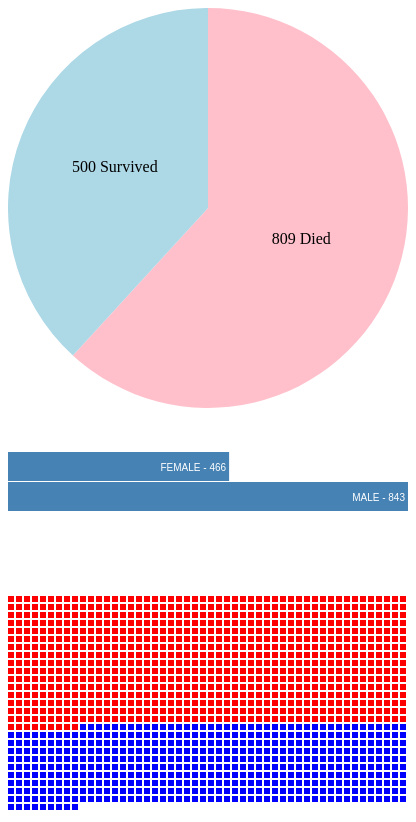
D3 v3 page, settled after 480 driven frames (8 s of simulated time); the page loaded 1 data file(s).



		//** Main Elements **
	      //Create Title
	      d3.select('#title')
	        .append('h1')
	        .html('Titanic Passenger Survival')

  	      //Create Commentary
	      d3.select('#subtitle')
	        .append('p')
	        .text('Andy Miller | Data Analyst Nanodegree| May 2016')

	    function viz(pieData, barData, tileData) {

	      function pieDraw(data) {
	        //Width and height
	        var w = 400,
	            h = 400,
	            r = Math.min(w,h) / 2;

	        var color = d3.scale.ordinal()
	            .range(['pink','lightblue']);

	        var types = [' Died',' Survived']

	        var outerRadius = Math.min(w,h) / 2;
	        var innerRadius = 0;
	        var arc = d3.svg.arc()
	            .outerRadius(outerRadius)
	            .innerRadius(innerRadius);

	        var pie = d3.layout.pie()
	            .sort(null)
	            .value(function(d) {return d.values.count; });

	        var chart1 = d3.select('#area1').append('svg')
	                    .attr('width', w)
	                    .attr('height', h)

	        var arcs = chart1.selectAll('g.arc')
	                   .data(pie(data))
	                 .enter().append('g')
	                   .attr('class','arc')
	                   .attr("transform", "translate(" + outerRadius + "," + outerRadius + ")");

	        arcs.append('path')
	          .attr('d',arc)
	          .style('fill',function(d,i) {return color(i); });

	        arcs.append('text')
	          .attr("transform", function(d) {
	            return "translate(" + arc.centroid(d) + ")";
	          })
	          .attr("text-anchor", "middle")
	         .text(function(d,i) { return  d.value + types[i]; });

	      }

	      function barDraw(data) {
	      	console.log('draw 2 initiated')

	      	var w = 400,
	      		h = 100,
			    barHeight = 30;

			var x = d3.scale.linear()
			    .range([0, w])
			    .domain([0, d3.max(data, function(d) { return +d.values.count; })]);

	        var chart2 = d3.select('#area2').append('svg')
	                    .attr('width', w)
	                    .attr('height', h)

		    var bars = chart2.selectAll("g")
		        .data(data)
		      .enter().append("g")
		        .attr("transform", function(d, i) { return "translate(0," + i * barHeight + ")"; })
		        .attr('class','bar');

		    bars.append("rect")
		        .attr("width", function(d) { return x(+d.values.count); })
		        .attr("height", barHeight - 1);

		    bars.append("text")
		        .attr("x", function(d) { return x(+d.values.count) - 3; })
		        .attr("y", barHeight / 2)
		        .attr("dy", ".35em")
		        .text(function(d) { return d.key.toUpperCase() + " - " + d.values.count; });

	      };

	      function tilesDraw(data) {
	      	console.log('draw 3 initiated')

	      	// var tData = data.function(d,i) {
		      //   console.log(i);
		      //   return {
		      //     fare: +d.fare,
		      //     age: d.age == '' ? NaN : +d.age,
		      //     sibsp: +d.sibsp,
		      //     pclass: +d.pclass,
		      //     sex: d.sex,
		      //     name: d.name,
		      //     survived: d.survived,
		      //     col: i % numPerRow,
		      //     x: d.col * (squareSize + squarePad),
		      //     row: Math.floor(i / numPerRow),
		      //     y: d.row * (squareSize + squarePad)
		      //   };
	       //  }

	        var w = 400,
	      		h = 400;

	      	// Sizing for the grid visualization
			squareSize = 6;
			squarePad = 2;
			numPerRow = w / (squareSize + squarePad);

			var tData = parseTileData(data);
			// Sort the Data by survived status
			// tData = tData.sort(function(a, b){return (+a.survived) - (+b.survived)});


			var chart3 = d3.select('#area3').append('svg')
	                    .attr('width', w)
	                    .attr('height', h)

		    var squares = chart3.selectAll("g")
		    		.data(tData);
		    	  // .data(tData.sort(function(a,b) { return  +b['survived'] - +a['survived'];}));

		    squares.enter()
			      .append("rect")
			      .attr("width", squareSize)
			      .attr("height", squareSize)
			      .attr("fill", function(d) {if (d.survived == '1') {return 'blue';} else {return 'red';}})
			      .classed("square", true)
			      // .classed("fill-square", function(d) { return d.filler; })
			      .attr("x", function(d) { return d.x;})
			      .attr("y", function(d) { return d.y;})
			      .attr("opacity", 1);

	      };

	    pieDraw(pieData);  // Initiate the pie drawing
	    barDraw(barData);  // Initiate the bar drawing
	    tilesDraw(tileData); //Initiative the tiles drawing

	    // Interactive elements
		};

	      function getPieData(data) {
	        return  d3.nest()
	                    .key(function(d) {return d.survived;})
	                    .sortKeys(d3.ascending)
	                    .rollup(function(d) {
	                      return {
	                        survived: d3.min(d,function(g) {return +g.survived;}),
	                        count: d.length
	                      };
	                      })
	                    .entries(data)
	      };

	      function getBarData(data) {
	        return  d3.nest()
	                    .key(function(d) {return d.sex;})
	                    .sortKeys(d3.ascending)
	                    .rollup(function(d) {
	                      return {
	                        sex: d3.min(d,function(g) {return g.sex;}),
	                        count: d.length
	                      };
	                      })
	                    .entries(data)
	      };

	      // function getAllData(d) {
	      // 		//Return all the data that is needed
	      //   	return {
		     //      fare: +d.fare,
		     //      age: d.age == '' ? NaN : +d.age,
		     //      sibsp: +d.sibsp,
		     //      pclass: +d.pclass,
		     //      sex: d.sex,
		     //      name: d.name,
		     //      survived: d.survived
		     //    }
	      // };

	      function getAllData(data) {
	      	var new_data1 = data.map(function(d) {
	      		return {
	      		  fare: +d.fare,
		          age: d.age == '' ? NaN : +d.age,
		          sibsp: +d.sibsp,
		          pclass: +d.pclass,
		          sex: d.sex,
		          name: d.name,
		          survived: d.survived
		      };
		  	});

	      	return new_data1;
	      };


/// CANNOT FIGURE OUT HOW TO GET DATA IN THE RIGHT FORMAT FOR THE TILE CHART.   
	     //  function getTileData(rawdata) {
		    // return data.map(function(d,i) {
		    //   // positioning for square visual
		    //   // stored here to make it easier
		    //   // to keep track of.
		    //   d.col = i % numPerRow;
		    //   d.x = d.col * (squareSize + squarePad);
		    //   d.row = Math.floor(i / numPerRow);
		    //   d.y = d.row * (squareSize + squarePad);
		    //   return d;
		    // });
	     //  };


	      function parseTileData(rawdata) {
	      	rawdata = rawdata.sort(function(a, b){return (+a.survived) - (+b.survived)});
	      	var new_data2 = rawdata.map(function(d,i) { 
	      		d.col = i % numPerRow;
	      		d.x = d.col * (squareSize + squarePad);
	      		d.row = Math.floor(i / numPerRow);
	      		d.y = d.row * (squareSize + squarePad);
	      		return d;
	      	});

	      	return new_data2;
	      };

	      function display(data) {
	        var surv_data = getPieData(data);
	        

	        var sex_data = getBarData(data);

	        var tile_data = getAllData(data);
	        // var tile_data = getTileData(data);
	        
	        viz(surv_data, sex_data, tile_data);
	      };

	      // load data and display
	      d3.csv("titanic_full.csv",display);
						
		

### data: titanic_full.csv
pclass, survived, name, sex, age, sibsp, parch, ticket, fare, cabin, embarked
1, 1, Allen, Miss. Elisabeth Walton, female, 29, 0, 0, 24160, 211.3, B5, S
1, 1, Allison, Master. Hudson Trevor, male, 0.9167, 1, 2, 113781, 151.6, C22 C26, S
1, 0, Allison, Miss. Helen Loraine, female, 2, 1, 2, 113781, 151.6, C22 C26, S
1, 0, Allison, Mr. Hudson Joshua Creighton, male, 30, 1, 2, 113781, 151.6, C22 C26, S
1, 0, Allison, Mrs. Hudson J C (Bessie Waldo D…, female, 25, 1, 2, 113781, 151.6, C22 C26, S
1, 1, Anderson, Mr. Harry, male, 48, 0, 0, 19952, 26.55, E12, S
1, 1, Andrews, Miss. Kornelia Theodosia, female, 63, 1, 0, 13502, 77.96, D7, S
1, 0, Andrews, Mr. Thomas Jr, male, 39, 0, 0, 112050, 0, A36, S
1, 1, Appleton, Mrs. Edward Dale (Charlotte La…, female, 53, 2, 0, 11769, 51.48, C101, S
1, 0, Artagaveytia, Mr. Ramon, male, 71, 0, 0, PC 17609, 49.5, , C
1, 0, Astor, Col. John Jacob, male, 47, 1, 0, PC 17757, 227.5, C62 C64, C
1, 1, Astor, Mrs. John Jacob (Madeleine Talmad…, female, 18, 1, 0, PC 17757, 227.5, C62 C64, C
1, 1, Aubart, Mme. Leontine Pauline, female, 24, 0, 0, PC 17477, 69.3, B35, C
1, 1, Barber, Miss. Ellen "Nellie", female, 26, 0, 0, 19877, 78.85, , S
1, 1, Barkworth, Mr. Algernon Henry Wilson, male, 80, 0, 0, 27042, 30, A23, S
1, 0, Baumann, Mr. John D, male, , 0, 0, PC 17318, 25.93, , S
1, 0, Baxter, Mr. Quigg Edmond, male, 24, 0, 1, PC 17558, 247.5, B58 B60, C
1, 1, Baxter, Mrs. James (Helene DeLaudeniere …, female, 50, 0, 1, PC 17558, 247.5, B58 B60, C
1, 1, Bazzani, Miss. Albina, female, 32, 0, 0, 11813, 76.29, D15, C
1, 0, Beattie, Mr. Thomson, male, 36, 0, 0, 13050, 75.24, C6, C
1, 1, Beckwith, Mr. Richard Leonard, male, 37, 1, 1, 11751, 52.55, D35, S
1, 1, Beckwith, Mrs. Richard Leonard (Sallie M…, female, 47, 1, 1, 11751, 52.55, D35, S
1, 1, Behr, Mr. Karl Howell, male, 26, 0, 0, 111369, 30, C148, C
1, 1, Bidois, Miss. Rosalie, female, 42, 0, 0, PC 17757, 227.5, , C
1, 1, Bird, Miss. Ellen, female, 29, 0, 0, PC 17483, 221.8, C97, S
1, 0, Birnbaum, Mr. Jakob, male, 25, 0, 0, 13905, 26, , C
1, 1, Bishop, Mr. Dickinson H, male, 25, 1, 0, 11967, 91.08, B49, C
1, 1, Bishop, Mrs. Dickinson H (Helen Walton), female, 19, 1, 0, 11967, 91.08, B49, C
1, 1, Bissette, Miss. Amelia, female, 35, 0, 0, PC 17760, 135.6, C99, S
1, 1, Bjornstrom-Steffansson, Mr. Mauritz Haka…, male, 28, 0, 0, 110564, 26.55, C52, S
1, 0, Blackwell, Mr. Stephen Weart, male, 45, 0, 0, 113784, 35.5, T, S
1, 1, Blank, Mr. Henry, male, 40, 0, 0, 112277, 31, A31, C
1, 1, Bonnell, Miss. Caroline, female, 30, 0, 0, 36928, 164.9, C7, S
1, 1, Bonnell, Miss. Elizabeth, female, 58, 0, 0, 113783, 26.55, C103, S
1, 0, Borebank, Mr. John James, male, 42, 0, 0, 110489, 26.55, D22, S
1, 1, Bowen, Miss. Grace Scott, female, 45, 0, 0, PC 17608, 262.4, , C
1, 1, Bowerman, Miss. Elsie Edith, female, 22, 0, 1, 113505, 55, E33, S
1, 1, Bradley, Mr. George ("George Arthur Bray…, male, , 0, 0, 111427, 26.55, , S
1, 0, Brady, Mr. John Bertram, male, 41, 0, 0, 113054, 30.5, A21, S
1, 0, Brandeis, Mr. Emil, male, 48, 0, 0, PC 17591, 50.5, B10, C
1, 0, Brewe, Dr. Arthur Jackson, male, , 0, 0, 112379, 39.6, , C
1, 1, Brown, Mrs. James Joseph (Margaret Tobin…, female, 44, 0, 0, PC 17610, 27.72, B4, C
1, 1, Brown, Mrs. John Murray (Caroline Lane L…, female, 59, 2, 0, 11769, 51.48, C101, S
1, 1, Bucknell, Mrs. William Robert (Emma Eliz…, female, 60, 0, 0, 11813, 76.29, D15, C
1, 1, Burns, Miss. Elizabeth Margaret, female, 41, 0, 0, 16966, 134.5, E40, C
1, 0, Butt, Major. Archibald Willingham, male, 45, 0, 0, 113050, 26.55, B38, S
1, 0, Cairns, Mr. Alexander, male, , 0, 0, 113798, 31, , S
1, 1, Calderhead, Mr. Edward Pennington, male, 42, 0, 0, PC 17476, 26.29, E24, S
1, 1, Candee, Mrs. Edward (Helen Churchill Hun…, female, 53, 0, 0, PC 17606, 27.45, , C
1, 1, Cardeza, Mr. Thomas Drake Martinez, male, 36, 0, 1, PC 17755, 512.3, B51 B53 B55, C
1, 1, Cardeza, Mrs. James Warburton Martinez (…, female, 58, 0, 1, PC 17755, 512.3, B51 B53 B55, C
1, 0, Carlsson, Mr. Frans Olof, male, 33, 0, 0, 695, 5, B51 B53 B55, S
1, 0, Carrau, Mr. Francisco M, male, 28, 0, 0, 113059, 47.1, , S
1, 0, Carrau, Mr. Jose Pedro, male, 17, 0, 0, 113059, 47.1, , S
1, 1, Carter, Master. William Thornton II, male, 11, 1, 2, 113760, 120, B96 B98, S
1, 1, Carter, Miss. Lucile Polk, female, 14, 1, 2, 113760, 120, B96 B98, S
1, 1, Carter, Mr. William Ernest, male, 36, 1, 2, 113760, 120, B96 B98, S
1, 1, Carter, Mrs. William Ernest (Lucile Polk…, female, 36, 1, 2, 113760, 120, B96 B98, S
1, 0, Case, Mr. Howard Brown, male, 49, 0, 0, 19924, 26, , S
1, 1, Cassebeer, Mrs. Henry Arthur Jr (Eleanor…, female, , 0, 0, 17770, 27.72, , C
... 1,249 more rows